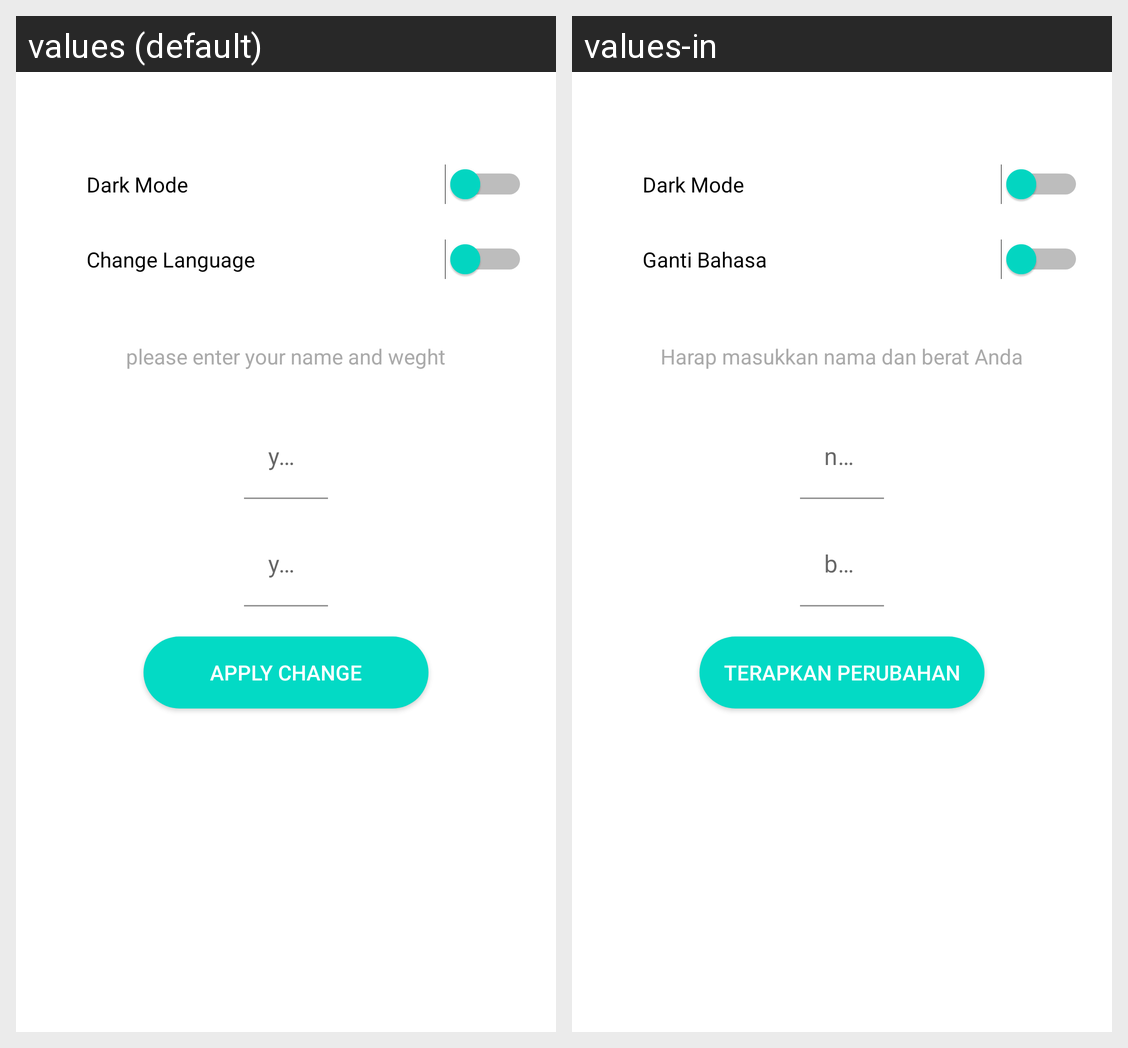

The same Android screen rendered under two of its app's locales, left to right. List the strings drawn on it with the default value and each locale's translation.
Android screen res/layout/fragment_setting.xml rendered under 2 locales, left to right: values (default), values-in. Device: Nexus 5 (rendered at 1080×1920; each locale shown at half size, 540×960, under a caption strip naming it); theme Theme.RunningTrack.
Strings drawn on this screen, with the default value and each locale's value (text and hints the layout hard-codes, and strings that could not be matched under every locale, appear in the picture but are not listed):

dark_mode
  values: Dark Mode
  values-in: Dark Mode  [not translated; the default value is used]

change_language
  values: Change Language
  values-in: Ganti Bahasa

please_enter_your_name_and_weght
  values: please enter your name and weght
  values-in: Harap masukkan nama dan berat Anda

your_name
  values: your name
  values-in: namamu

your_weight
  values: your weight
  values-in: berat badanmu

apply_change
  values: Apply change
  values-in: Terapkan perubahan
